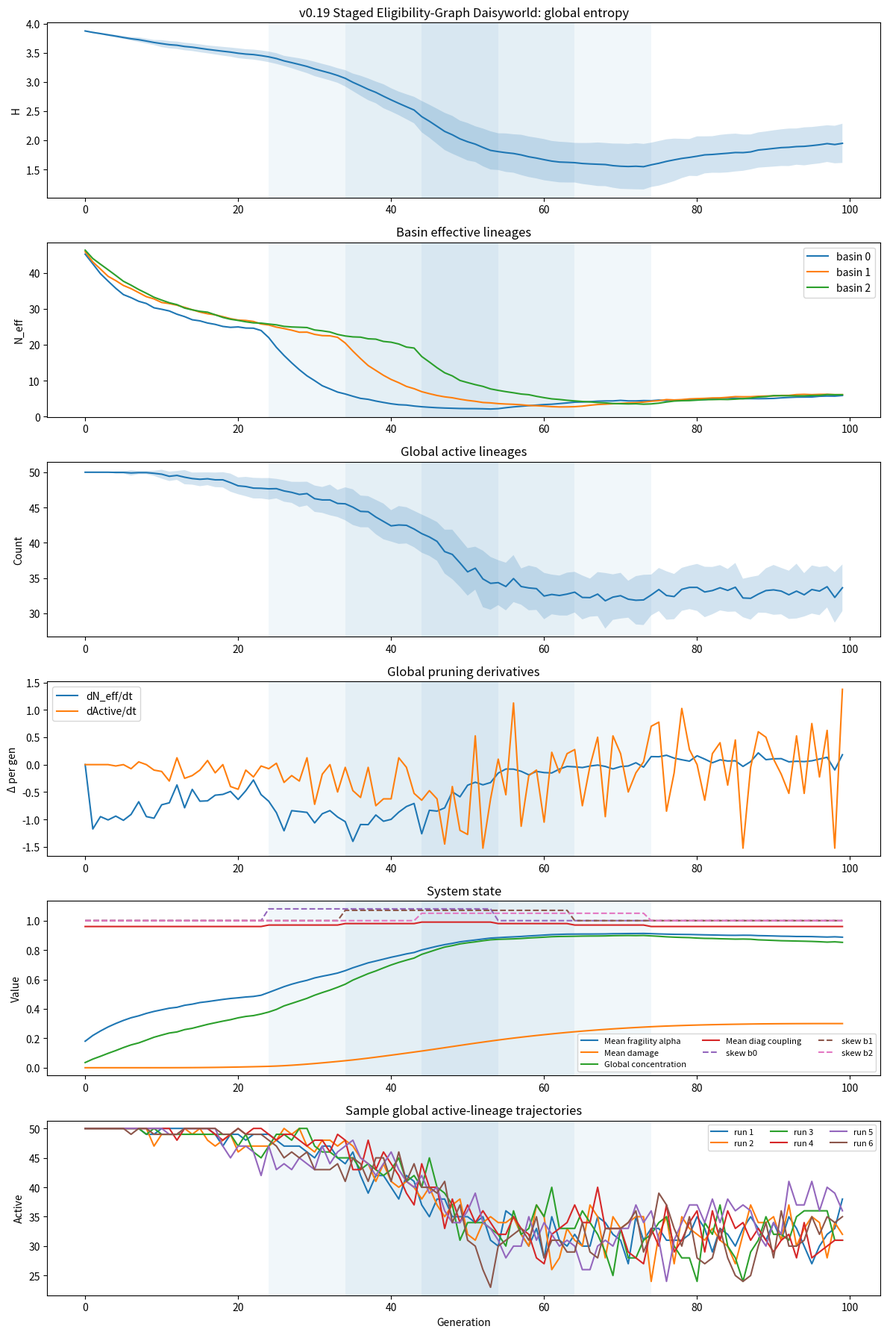

This figure's Python source:
import json
from pathlib import Path

import matplotlib.pyplot as plt
import numpy as np

# -----------------------------
# Parameters
# -----------------------------

NUM_BASINS = 3
POP_SIZE_PER_BASIN = [800, 1000, 1200]  # local slack gradient: tighter, middle, broader
NUM_LINEAGES = 50
GENERATIONS = 100
TRIALS = 40

NOISE_SIGMA = 0.2

# Leakage / informal channel
EPP_RATE = 0.03
EPP_STATUS_WEIGHT = 0.5
SIGNAL_CORRELATION = 0.5

# Bounded compression windows by basin
WINDOW_STARTS = [24, 34, 44]
WINDOW_ENDS = [54, 64, 74]

BASE_SKEW = 1.00
WINDOW_SKEWS = [1.08, 1.07, 1.05]
POST_SKEW = 1.00

# Fragility parameters
MIN_LINEAGE_SIZE = 5
MIN_PENALTY = 0.10
BASE_FRAGILITY_ALPHA = 0.10
FRAGILITY_GAIN = 0.90

# Basin-specific baseline fragility buffering
BASIN_BASE_FRAGILITY_MULTIPLIERS = [1.00, 0.90, 0.75]

# NOTE: graph pass weakens scalar special-window harshness.
# No extra window fragility multiplier in this first graph version.

# Damage / hysteresis parameters
DAMAGE_CONC_THRESHOLD = 0.45
DAMAGE_ACCUM_GAIN = 0.035
DAMAGE_DECAY = 0.05
DAMAGE_ALPHA_GAIN = 0.30

# Initial heterogeneity
INITIAL_HETEROGENEITY_SIGMA = 0.20

# Basin coupling
BASE_BASIN_COUPLING = np.array(
    [
        [0.96, 0.02, 0.02],
        [0.02, 0.96, 0.02],
        [0.02, 0.02, 0.96],
    ],
    dtype=float,
)

# Window-driven local closure
WINDOW_CLOSED_DIAG = 0.99

# Local timing metric
ROLLING_PRUNING_WINDOW = 5

# Eligibility graph
CLASS_NAMES = ["core", "intermediate", "periphery"]
NUM_CLASSES = 3
CLASS_PROPORTIONS = [0.20, 0.40, 0.40]

# v0.19: staged tightening inside each basin
E_OPEN = np.array(
    [
        [1.00, 0.95, 0.90],
        [0.95, 1.00, 0.92],
        [0.90, 0.92, 1.00],
    ],
    dtype=float,
)

E_MID = np.array(
    [
        [1.00, 0.75, 0.45],
        [0.75, 0.95, 0.55],
        [0.45, 0.55, 0.90],
    ],
    dtype=float,
)

E_TIGHT = np.array(
    [
        [1.00, 0.45, 0.10],
        [0.45, 0.75, 0.20],
        [0.10, 0.20, 0.55],
    ],
    dtype=float,
)

def softened_matrix(formal_matrix: np.ndarray) -> np.ndarray:
    return 0.5 * E_OPEN + 0.5 * formal_matrix

# Plotting / runs
SAMPLE_RUNS = 6
RANDOM_SEED = 42

FIGURE_PATH = Path("figures/sim_v0_19.png")
SUMMARY_PATH = Path("notes/v0_19_summary.json")


# -----------------------------
# Utilities
# -----------------------------

def normalize(probs: np.ndarray) -> np.ndarray:
    probs = np.array(probs, dtype=float)
    total = probs.sum()
    if total <= 0:
        return np.ones_like(probs) / len(probs)
    return probs / total


def shannon_entropy(counts: np.ndarray) -> float:
    counts = np.array(counts, dtype=float)
    total = counts.sum()
    if total == 0:
        return 0.0
    p = counts / total
    p = p[p > 0]
    return float(-(p * np.log(p)).sum())


def effective_lineages(counts: np.ndarray) -> float:
    return float(np.exp(shannon_entropy(counts)))


def first_difference(series: np.ndarray) -> np.ndarray:
    return np.diff(series, prepend=series[0])


def second_difference(series: np.ndarray) -> np.ndarray:
    d1 = first_difference(series)
    return np.diff(d1, prepend=d1[0])


def late_run_slope(series: np.ndarray, start: int = 70) -> float:
    x = np.arange(start, len(series))
    y = series[start:]
    if len(x) < 2:
        return 0.0
    m, _b = np.polyfit(x, y, 1)
    return float(m)


def gini(values: np.ndarray) -> float:
    x = np.array(values, dtype=float)
    if np.allclose(x.sum(), 0.0):
        return 0.0
    x = np.sort(x)
    n = len(x)
    index = np.arange(1, n + 1)
    return float((np.sum((2 * index - n - 1) * x)) / (n * np.sum(x)))


def top_k_shares(counts: np.ndarray) -> dict:
    counts = np.array(counts, dtype=float)
    total = counts.sum()
    if total <= 0:
        return {"top1": 0.0, "top3": 0.0, "top5": 0.0}
    sorted_counts = np.sort(counts)[::-1]
    return {
        "top1": float(sorted_counts[:1].sum() / total),
        "top3": float(sorted_counts[:3].sum() / total),
        "top5": float(sorted_counts[:5].sum() / total),
    }


def safe_correlation(a: np.ndarray, b: np.ndarray) -> float:
    a = np.array(a, dtype=float)
    b = np.array(b, dtype=float)
    if np.std(a) < 1e-12 or np.std(b) < 1e-12:
        return 0.0
    return float(np.corrcoef(a, b)[0, 1])


def fragility_multiplier(counts: np.ndarray, alpha: float) -> np.ndarray:
    counts = np.array(counts, dtype=float)
    ratio = counts / MIN_LINEAGE_SIZE
    ratio = np.clip(ratio, 0.0, 1.0)
    shaped = ratio ** alpha
    shaped = np.where(counts >= MIN_LINEAGE_SIZE, 1.0, shaped)
    shaped = np.maximum(shaped, MIN_PENALTY)
    return shaped


def compute_attractiveness(counts: np.ndarray) -> np.ndarray:
    base = normalize(counts)
    noise = np.random.lognormal(mean=0.0, sigma=0.5, size=len(counts))

    if SIGNAL_CORRELATION == 0.0:
        attr = noise
    elif SIGNAL_CORRELATION > 0.0:
        attr = (base ** SIGNAL_CORRELATION) * noise
    else:
        inv = 1.0 / (base + 1e-9)
        inv = normalize(inv)
        attr = (inv ** abs(SIGNAL_CORRELATION)) * noise

    return normalize(attr)


def initial_counts_from_distribution(pop_size: int) -> np.ndarray:
    weights = np.random.lognormal(
        mean=0.0,
        sigma=INITIAL_HETEROGENEITY_SIGMA,
        size=NUM_LINEAGES,
    )
    weights = normalize(weights)
    counts = np.random.multinomial(pop_size, weights)
    return counts


def tercile_labels(initial_counts: np.ndarray) -> np.ndarray:
    order = np.argsort(initial_counts)
    labels = np.zeros(len(initial_counts), dtype=int)
    n = len(initial_counts)
    t1 = n // 3
    t2 = 2 * n // 3
    labels[order[:t1]] = 0
    labels[order[t1:t2]] = 1
    labels[order[t2:]] = 2
    return labels


def tercile_stats(initial_labels: np.ndarray, final_counts: np.ndarray) -> dict:
    out = {}
    total = final_counts.sum()
    for tercile, name in [(0, "lower"), (1, "middle"), (2, "upper")]:
        mask = initial_labels == tercile
        group_counts = final_counts[mask]
        survivors = np.count_nonzero(group_counts)
        group_total = group_counts.sum()
        out[f"{name}_survival_rate"] = float(survivors / mask.sum())
        out[f"{name}_final_share"] = float(group_total / total) if total > 0 else 0.0
    return out


def in_window(gen: int, basin_idx: int) -> bool:
    return WINDOW_STARTS[basin_idx] <= gen < WINDOW_ENDS[basin_idx]


def current_skew(gen: int, basin_idx: int) -> float:
    if gen < WINDOW_STARTS[basin_idx]:
        return BASE_SKEW
    if gen < WINDOW_ENDS[basin_idx]:
        return WINDOW_SKEWS[basin_idx]
    return POST_SKEW


def current_fragility_gain(_gen: int, basin_idx: int) -> float:
    return FRAGILITY_GAIN * BASIN_BASE_FRAGILITY_MULTIPLIERS[basin_idx]


def rolling_main_pruning_time(series: np.ndarray, window: int = ROLLING_PRUNING_WINDOW) -> int:
    if len(series) <= window:
        return int(np.argmin(first_difference(series)))

    diffs = np.diff(series)
    rolling = np.convolve(diffs, np.ones(window), mode="valid")
    idx = int(np.argmin(rolling))
    midpoint = idx + window // 2 + 1
    return int(midpoint)


def coupling_for_generation(gen: int) -> np.ndarray:
    mat = BASE_BASIN_COUPLING.copy()
    for b in range(NUM_BASINS):
        if in_window(gen, b):
            off_diag_sum = 1.0 - WINDOW_CLOSED_DIAG
            share = off_diag_sum / (NUM_BASINS - 1)
            mat[b, :] = share
            mat[b, b] = WINDOW_CLOSED_DIAG
    return mat


def build_lineage_classes() -> np.ndarray:
    """
    Fixed class membership shared across basins for the first pass.
    """
    n_core = int(round(NUM_LINEAGES * CLASS_PROPORTIONS[0]))
    n_intermediate = int(round(NUM_LINEAGES * CLASS_PROPORTIONS[1]))
    n_periphery = NUM_LINEAGES - n_core - n_intermediate

    classes = np.zeros(NUM_LINEAGES, dtype=int)
    classes[:n_core] = 0
    classes[n_core:n_core + n_intermediate] = 1
    classes[n_core + n_intermediate:] = 2

    # shuffle once for reproducible but non-ordered assignment
    perm = np.random.permutation(NUM_LINEAGES)
    out = np.empty_like(classes)
    out[perm] = classes
    return out


def class_weights(counts: np.ndarray, lineage_classes: np.ndarray) -> np.ndarray:
    totals = np.zeros(NUM_CLASSES, dtype=float)
    for c in range(NUM_CLASSES):
        totals[c] = counts[lineage_classes == c].sum()
    return normalize(totals)


def current_formal_matrix(gen: int, basin_idx: int) -> np.ndarray:
    start = WINDOW_STARTS[basin_idx]
    end = WINDOW_ENDS[basin_idx]
    if gen < start:
        return E_OPEN
    if gen >= end:
        return E_TIGHT
    midpoint = start + (end - start) // 2
    if gen < midpoint:
        return E_MID
    return E_TIGHT


def current_informal_matrix(gen: int, basin_idx: int) -> np.ndarray:
    return softened_matrix(current_formal_matrix(gen, basin_idx))


def class_connectivity_scores(matrix: np.ndarray, class_weights_vec: np.ndarray, lineage_classes: np.ndarray) -> np.ndarray:
    class_scores = matrix @ class_weights_vec
    return class_scores[lineage_classes]


# -----------------------------
# Single run
# -----------------------------

def run_once() -> dict:
    lineage_classes = build_lineage_classes()

    basin_counts = np.stack(
        [initial_counts_from_distribution(pop) for pop in POP_SIZE_PER_BASIN],
        axis=0,
    )

    initial_global_counts = basin_counts.sum(axis=0)
    initial_labels = tercile_labels(initial_global_counts)

    entropy_hist = []
    neff_hist = []
    active_hist = []
    alpha_hist = []
    damage_hist = []
    global_concentration_hist = []
    mean_diag_coupling_hist = []

    basin_entropy_hist = [[] for _ in range(NUM_BASINS)]
    basin_neff_hist = [[] for _ in range(NUM_BASINS)]
    basin_active_hist = [[] for _ in range(NUM_BASINS)]
    basin_damage_hist = [[] for _ in range(NUM_BASINS)]
    basin_skew_hist = [[] for _ in range(NUM_BASINS)]
    basin_fragility_gain_hist = [[] for _ in range(NUM_BASINS)]

    basin_damage = np.zeros(NUM_BASINS, dtype=float)

    for gen in range(GENERATIONS):
        next_counts = np.zeros_like(basin_counts)

        for b in range(NUM_BASINS):
            counts = basin_counts[b].copy()
            skew = current_skew(gen, b)
            local_fragility_gain = current_fragility_gain(gen, b)
            formal_matrix = current_formal_matrix(gen, b)
            informal_matrix = current_informal_matrix(gen, b)

            current_neff = effective_lineages(counts)
            concentration = 1.0 - (current_neff / NUM_LINEAGES)
            concentration = float(np.clip(concentration, 0.0, 1.0))

            excess_concentration = max(0.0, concentration - DAMAGE_CONC_THRESHOLD)
            basin_damage[b] = basin_damage[b] + DAMAGE_ACCUM_GAIN * excess_concentration - DAMAGE_DECAY * basin_damage[b]
            basin_damage[b] = float(np.clip(basin_damage[b], 0.0, 1.0))

            effective_alpha = (
                BASE_FRAGILITY_ALPHA
                + local_fragility_gain * concentration
                + DAMAGE_ALPHA_GAIN * basin_damage[b]
            )

            # Class connectivity scores
            cw = class_weights(counts, lineage_classes)
            formal_connectivity = class_connectivity_scores(formal_matrix, cw, lineage_classes)
            informal_connectivity = class_connectivity_scores(informal_matrix, cw, lineage_classes)

            # Formal channel
            formal_probs = normalize(counts)
            formal_probs = formal_probs ** skew
            formal_probs *= fragility_multiplier(counts, effective_alpha)
            formal_probs *= formal_connectivity

            if NOISE_SIGMA > 0:
                noise = np.random.lognormal(mean=0.0, sigma=NOISE_SIGMA, size=len(formal_probs))
                formal_probs *= noise

            formal_probs = normalize(formal_probs)

            # Informal channel on softened graph
            attractiveness = compute_attractiveness(counts)
            epp_probs = (
                EPP_STATUS_WEIGHT * attractiveness
                + (1.0 - EPP_STATUS_WEIGHT) * normalize(informal_connectivity)
            )
            epp_probs = normalize(epp_probs)

            total_probs = (1.0 - EPP_RATE) * formal_probs + EPP_RATE * epp_probs
            total_probs = normalize(total_probs)

            next_counts[b] = np.random.multinomial(POP_SIZE_PER_BASIN[b], total_probs)

            basin_entropy_hist[b].append(shannon_entropy(next_counts[b]))
            basin_neff_hist[b].append(effective_lineages(next_counts[b]))
            basin_active_hist[b].append(int(np.count_nonzero(next_counts[b])))
            basin_damage_hist[b].append(float(basin_damage[b]))
            basin_skew_hist[b].append(float(skew))
            basin_fragility_gain_hist[b].append(float(local_fragility_gain))

        coupling = coupling_for_generation(gen)
        coupled_counts = np.zeros_like(next_counts, dtype=float)
        for lineage in range(NUM_LINEAGES):
            source_vector = next_counts[:, lineage].astype(float)
            transferred = coupling @ source_vector
            coupled_counts[:, lineage] = transferred

        basin_counts = np.zeros_like(next_counts)
        for b in range(NUM_BASINS):
            probs = normalize(coupled_counts[b])
            basin_counts[b] = np.random.multinomial(POP_SIZE_PER_BASIN[b], probs)

        global_counts = basin_counts.sum(axis=0)

        entropy_hist.append(shannon_entropy(global_counts))
        neff_hist.append(effective_lineages(global_counts))
        active_hist.append(int(np.count_nonzero(global_counts)))
        alpha_hist.append(float(np.mean([
            BASE_FRAGILITY_ALPHA
            + current_fragility_gain(gen, b) * np.clip(1.0 - (effective_lineages(basin_counts[b]) / NUM_LINEAGES), 0.0, 1.0)
            + DAMAGE_ALPHA_GAIN * basin_damage[b]
            for b in range(NUM_BASINS)
        ])))
        damage_hist.append(float(np.mean(basin_damage)))
        global_concentration_hist.append(
            float(np.clip(1.0 - (effective_lineages(global_counts) / NUM_LINEAGES), 0.0, 1.0))
        )
        mean_diag_coupling_hist.append(float(np.mean(np.diag(coupling))))

    final_global_counts = basin_counts.sum(axis=0)

    entropy = np.array(entropy_hist)
    neff = np.array(neff_hist)
    active = np.array(active_hist)
    alpha = np.array(alpha_hist)
    damage = np.array(damage_hist)
    global_concentration = np.array(global_concentration_hist)
    mean_diag_coupling = np.array(mean_diag_coupling_hist)

    basin_entropy = [np.array(x) for x in basin_entropy_hist]
    basin_neff = [np.array(x) for x in basin_neff_hist]
    basin_active = [np.array(x) for x in basin_active_hist]
    basin_damage_series = [np.array(x) for x in basin_damage_hist]
    basin_skew = [np.array(x) for x in basin_skew_hist]
    basin_fragility_gain = [np.array(x) for x in basin_fragility_gain_hist]

    d_neff = first_difference(neff)
    d_active = first_difference(active)
    dd_neff = second_difference(neff)

    shares = top_k_shares(final_global_counts)
    terciles = tercile_stats(initial_labels, final_global_counts)

    global_window_midpoint = float(np.mean([(s + e) / 2.0 for s, e in zip(WINDOW_STARTS, WINDOW_ENDS)]))
    peak_pruning_gen = int(np.argmin(d_neff))
    pruning_lag = float(peak_pruning_gen - global_window_midpoint)

    total_entropy_loss = float(entropy[0] - entropy[-1])

    pre_cut = min(WINDOW_STARTS)
    post_cut = max(WINDOW_ENDS) - 1

    pre_entropy_loss = float(entropy[0] - entropy[pre_cut])
    window_entropy_loss = float(entropy[pre_cut] - entropy[post_cut])
    post_entropy_loss = float(entropy[post_cut] - entropy[-1])

    initial_shares = top_k_shares(initial_global_counts)

    basin_single_step_pruning = []
    basin_main_pruning = []
    basin_entropy_loss_window = []
    for b in range(NUM_BASINS):
        b_d_neff = first_difference(basin_neff[b])
        basin_single_step_pruning.append(int(np.argmin(b_d_neff)))
        basin_main_pruning.append(int(rolling_main_pruning_time(basin_neff[b], ROLLING_PRUNING_WINDOW)))

        b_pre = WINDOW_STARTS[b]
        b_post = WINDOW_ENDS[b] - 1
        basin_entropy_loss_window.append(float(basin_entropy[b][b_pre] - basin_entropy[b][b_post]))

    summary = {
        "top1": shares["top1"],
        "top3": shares["top3"],
        "top5": shares["top5"],
        "initial_top1": initial_shares["top1"],
        "initial_top3": initial_shares["top3"],
        "initial_gini": gini(initial_global_counts),
        "final_gini": gini(final_global_counts),
        "initial_final_corr": safe_correlation(initial_global_counts, final_global_counts),
        "peak_pruning_gen": peak_pruning_gen,
        "pruning_lag": pruning_lag,
        "max_curvature_gen": int(np.argmax(np.abs(dd_neff))),
        "late_neff_slope": late_run_slope(neff),
        "late_active_slope": late_run_slope(active),
        "entropy_loss_total": total_entropy_loss,
        "entropy_loss_pre": pre_entropy_loss,
        "entropy_loss_window": window_entropy_loss,
        "entropy_loss_post": post_entropy_loss,
        "initial_mean_count": float(initial_global_counts.mean()),
        "initial_std_count": float(initial_global_counts.std()),
        "final_damage": float(damage[-1]),
        "max_damage": float(damage.max()),
        "mean_diag_coupling_final": float(mean_diag_coupling[-1]),
        "mean_diag_coupling_max": float(mean_diag_coupling.max()),
        "basin0_single_step_pruning": float(basin_single_step_pruning[0]),
        "basin1_single_step_pruning": float(basin_single_step_pruning[1]),
        "basin2_single_step_pruning": float(basin_single_step_pruning[2]),
        "basin0_main_pruning": float(basin_main_pruning[0]),
        "basin1_main_pruning": float(basin_main_pruning[1]),
        "basin2_main_pruning": float(basin_main_pruning[2]),
        "basin0_window_loss": float(basin_entropy_loss_window[0]),
        "basin1_window_loss": float(basin_entropy_loss_window[1]),
        "basin2_window_loss": float(basin_entropy_loss_window[2]),
        **terciles,
    }

    return {
        "entropy": entropy,
        "neff": neff,
        "active": active,
        "alpha": alpha,
        "damage": damage,
        "global_concentration": global_concentration,
        "mean_diag_coupling": mean_diag_coupling,
        "d_neff": d_neff,
        "d_active": d_active,
        "basin_entropy": basin_entropy,
        "basin_neff": basin_neff,
        "basin_active": basin_active,
        "basin_damage": basin_damage_series,
        "basin_skew": basin_skew,
        "basin_fragility_gain": basin_fragility_gain,
        "summary": summary,
    }


# -----------------------------
# Experiments
# -----------------------------

def aggregate_scalar(values: list[float]) -> dict:
    arr = np.array(values, dtype=float)
    return {
        "mean": float(arr.mean()),
        "std": float(arr.std()),
        "min": float(arr.min()),
        "max": float(arr.max()),
    }


def run_experiments() -> dict:
    np.random.seed(RANDOM_SEED)
    runs = [run_once() for _ in range(TRIALS)]

    def stack(key: str) -> np.ndarray:
        return np.stack([r[key] for r in runs], axis=0)

    summaries = [r["summary"] for r in runs]
    summary_stats = {
        key: aggregate_scalar([s[key] for s in summaries])
        for key in summaries[0].keys()
    }

    basin_entropy_mean = []
    basin_neff_mean = []
    basin_active_mean = []
    basin_damage_mean = []
    basin_skew_mean = []
    basin_fragility_gain_mean = []
    for b in range(NUM_BASINS):
        basin_entropy_mean.append(np.stack([r["basin_entropy"][b] for r in runs]).mean(axis=0))
        basin_neff_mean.append(np.stack([r["basin_neff"][b] for r in runs]).mean(axis=0))
        basin_active_mean.append(np.stack([r["basin_active"][b] for r in runs]).mean(axis=0))
        basin_damage_mean.append(np.stack([r["basin_damage"][b] for r in runs]).mean(axis=0))
        basin_skew_mean.append(np.stack([r["basin_skew"][b] for r in runs]).mean(axis=0))
        basin_fragility_gain_mean.append(np.stack([r["basin_fragility_gain"][b] for r in runs]).mean(axis=0))

    return {
        "runs": runs,
        "entropy_mean": stack("entropy").mean(axis=0),
        "entropy_std": stack("entropy").std(axis=0),
        "neff_mean": stack("neff").mean(axis=0),
        "neff_std": stack("neff").std(axis=0),
        "active_mean": stack("active").mean(axis=0),
        "active_std": stack("active").std(axis=0),
        "alpha_mean": stack("alpha").mean(axis=0),
        "damage_mean": stack("damage").mean(axis=0),
        "global_concentration_mean": stack("global_concentration").mean(axis=0),
        "mean_diag_coupling_mean": stack("mean_diag_coupling").mean(axis=0),
        "d_neff_mean": stack("d_neff").mean(axis=0),
        "d_active_mean": stack("d_active").mean(axis=0),
        "basin_entropy_mean": basin_entropy_mean,
        "basin_neff_mean": basin_neff_mean,
        "basin_active_mean": basin_active_mean,
        "basin_damage_mean": basin_damage_mean,
        "basin_skew_mean": basin_skew_mean,
        "basin_fragility_gain_mean": basin_fragility_gain_mean,
        "summary_stats": summary_stats,
    }


def run_sample_trajectories(n_runs: int) -> list[dict]:
    return [run_once() for _ in range(n_runs)]


# -----------------------------
# Output / Plotting
# -----------------------------

def save_summary_json(results: dict) -> None:
    payload = {
        "params": {
            "NUM_BASINS": NUM_BASINS,
            "POP_SIZE_PER_BASIN": POP_SIZE_PER_BASIN,
            "NUM_LINEAGES": NUM_LINEAGES,
            "GENERATIONS": GENERATIONS,
            "TRIALS": TRIALS,
            "NOISE_SIGMA": NOISE_SIGMA,
            "EPP_RATE": EPP_RATE,
            "EPP_STATUS_WEIGHT": EPP_STATUS_WEIGHT,
            "SIGNAL_CORRELATION": SIGNAL_CORRELATION,
            "WINDOW_STARTS": WINDOW_STARTS,
            "WINDOW_ENDS": WINDOW_ENDS,
            "BASE_SKEW": BASE_SKEW,
            "WINDOW_SKEWS": WINDOW_SKEWS,
            "POST_SKEW": POST_SKEW,
            "MIN_LINEAGE_SIZE": MIN_LINEAGE_SIZE,
            "MIN_PENALTY": MIN_PENALTY,
            "BASE_FRAGILITY_ALPHA": BASE_FRAGILITY_ALPHA,
            "FRAGILITY_GAIN": FRAGILITY_GAIN,
            "BASIN_BASE_FRAGILITY_MULTIPLIERS": BASIN_BASE_FRAGILITY_MULTIPLIERS,
            "DAMAGE_CONC_THRESHOLD": DAMAGE_CONC_THRESHOLD,
            "DAMAGE_ACCUM_GAIN": DAMAGE_ACCUM_GAIN,
            "DAMAGE_DECAY": DAMAGE_DECAY,
            "DAMAGE_ALPHA_GAIN": DAMAGE_ALPHA_GAIN,
            "INITIAL_HETEROGENEITY_SIGMA": INITIAL_HETEROGENEITY_SIGMA,
            "BASE_BASIN_COUPLING": BASE_BASIN_COUPLING.tolist(),
            "WINDOW_CLOSED_DIAG": WINDOW_CLOSED_DIAG,
            "ROLLING_PRUNING_WINDOW": ROLLING_PRUNING_WINDOW,
            "CLASS_PROPORTIONS": CLASS_PROPORTIONS,
            "E_OPEN": E_OPEN.tolist(),
            "E_MID": E_MID.tolist(),
            "E_TIGHT": E_TIGHT.tolist(),
            "INFORMAL_MATRIX_RULE": "0.5 * (E_OPEN + current_formal_matrix)",
        },
        "summary_stats": results["summary_stats"],
    }
    SUMMARY_PATH.parent.mkdir(parents=True, exist_ok=True)
    SUMMARY_PATH.write_text(json.dumps(payload, indent=2))
    print(f"Saved summary to {SUMMARY_PATH}")


def plot_results(results: dict, samples: list[dict]) -> None:
    FIGURE_PATH.parent.mkdir(parents=True, exist_ok=True)
    gens = np.arange(GENERATIONS)

    fig, axes = plt.subplots(6, 1, figsize=(12, 18))

    ax = axes[0]
    ax.plot(gens, results["entropy_mean"], label="Global entropy")
    ax.fill_between(
        gens,
        results["entropy_mean"] - results["entropy_std"],
        results["entropy_mean"] + results["entropy_std"],
        alpha=0.2,
    )
    for s, e in zip(WINDOW_STARTS, WINDOW_ENDS):
        ax.axvspan(s, e, alpha=0.06)
    ax.set_title("v0.19 Staged Eligibility-Graph Daisyworld: global entropy")
    ax.set_ylabel("H")

    ax = axes[1]
    for b in range(NUM_BASINS):
        ax.plot(gens, results["basin_neff_mean"][b], label=f"basin {b}")
        ax.axvspan(WINDOW_STARTS[b], WINDOW_ENDS[b], alpha=0.06)
    ax.set_title("Basin effective lineages")
    ax.set_ylabel("N_eff")
    ax.legend()

    ax = axes[2]
    ax.plot(gens, results["active_mean"], label="Global active")
    ax.fill_between(
        gens,
        results["active_mean"] - results["active_std"],
        results["active_mean"] + results["active_std"],
        alpha=0.2,
    )
    for s, e in zip(WINDOW_STARTS, WINDOW_ENDS):
        ax.axvspan(s, e, alpha=0.06)
    ax.set_title("Global active lineages")
    ax.set_ylabel("Count")

    ax = axes[3]
    ax.plot(gens, results["d_neff_mean"], label="dN_eff/dt")
    ax.plot(gens, results["d_active_mean"], label="dActive/dt")
    for s, e in zip(WINDOW_STARTS, WINDOW_ENDS):
        ax.axvspan(s, e, alpha=0.06)
    ax.set_title("Global pruning derivatives")
    ax.set_ylabel("Δ per gen")
    ax.legend()

    ax = axes[4]
    ax.plot(gens, results["alpha_mean"], label="Mean fragility alpha")
    ax.plot(gens, results["damage_mean"], label="Mean damage")
    ax.plot(gens, results["global_concentration_mean"], label="Global concentration")
    ax.plot(gens, results["mean_diag_coupling_mean"], label="Mean diag coupling")
    for b in range(NUM_BASINS):
        ax.plot(gens, results["basin_skew_mean"][b], linestyle="--", label=f"skew b{b}")
    for s, e in zip(WINDOW_STARTS, WINDOW_ENDS):
        ax.axvspan(s, e, alpha=0.06)
    ax.set_title("System state")
    ax.set_ylabel("Value")
    ax.legend(ncol=3, fontsize=8)

    ax = axes[5]
    for i, s in enumerate(samples):
        ax.plot(gens, s["active"], label=f"run {i+1}")
    for s, e in zip(WINDOW_STARTS, WINDOW_ENDS):
        ax.axvspan(s, e, alpha=0.06)
    ax.set_title("Sample global active-lineage trajectories")
    ax.set_xlabel("Generation")
    ax.set_ylabel("Active")
    ax.legend(ncol=3, fontsize=8)

    plt.tight_layout()
    plt.savefig(FIGURE_PATH, dpi=150)
    print(f"Saved plot to {FIGURE_PATH}")
    plt.show()

    ss = results["summary_stats"]
    print("\nSummary statistics across runs:")
    for key in [
        "initial_mean_count",
        "initial_std_count",
        "initial_top1",
        "top1",
        "top3",
        "top5",
        "initial_gini",
        "final_gini",
        "initial_final_corr",
        "lower_survival_rate",
        "middle_survival_rate",
        "upper_survival_rate",
        "lower_final_share",
        "middle_final_share",
        "upper_final_share",
        "peak_pruning_gen",
        "pruning_lag",
        "max_curvature_gen",
        "late_neff_slope",
        "late_active_slope",
        "entropy_loss_pre",
        "entropy_loss_window",
        "entropy_loss_post",
        "final_damage",
        "max_damage",
        "mean_diag_coupling_final",
        "mean_diag_coupling_max",
        "basin0_single_step_pruning",
        "basin1_single_step_pruning",
        "basin2_single_step_pruning",
        "basin0_main_pruning",
        "basin1_main_pruning",
        "basin2_main_pruning",
        "basin0_window_loss",
        "basin1_window_loss",
        "basin2_window_loss",
    ]:
        val = ss[key]
        print(
            f"{key:24s} mean={val['mean']:.3f} std={val['std']:.3f} "
            f"min={val['min']:.3f} max={val['max']:.3f}"
        )


# -----------------------------
# Main
# -----------------------------

if __name__ == "__main__":
    results = run_experiments()
    samples = run_sample_trajectories(SAMPLE_RUNS)
    save_summary_json(results)
    plot_results(results, samples)
